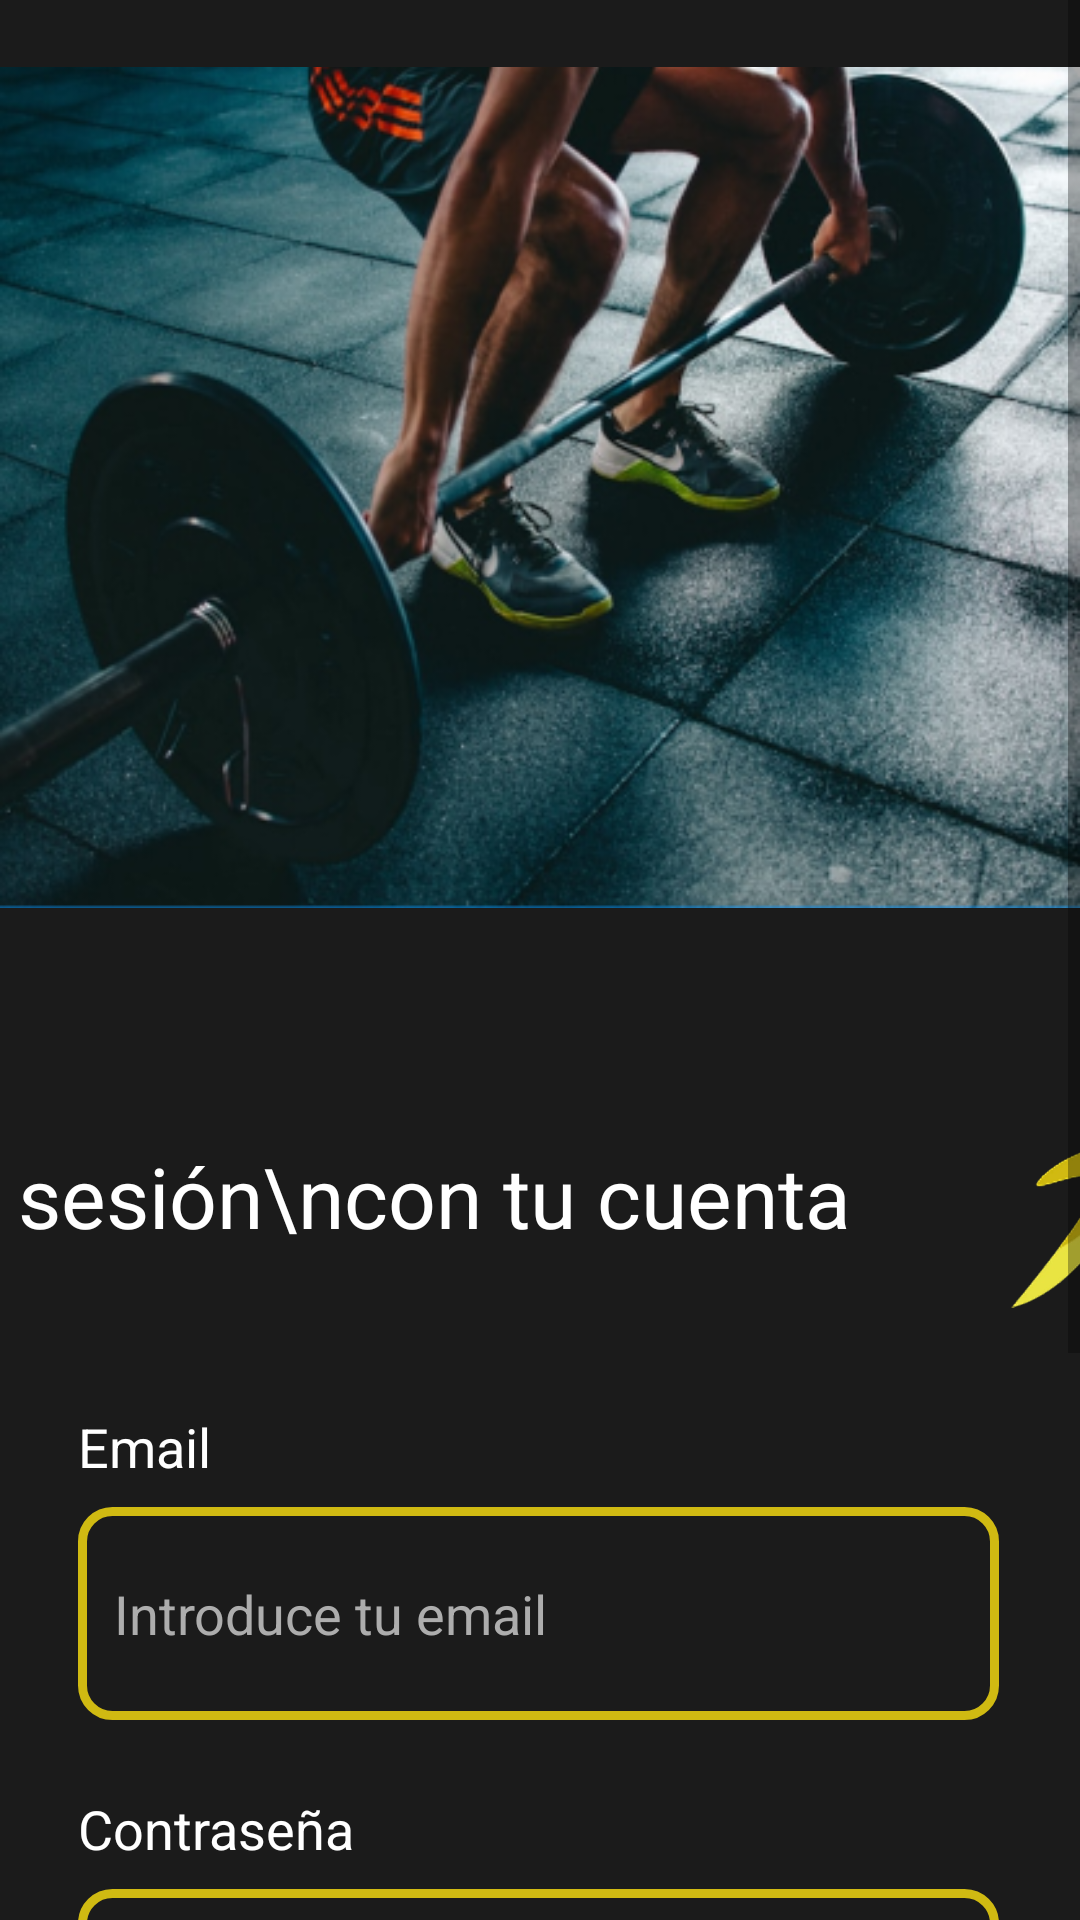

Write the Android layout XML for this screen, with the resource values it uses.
<!-- AndroidManifest.xml: application theme Theme.ClubDeportivo -->
<!-- res/layout/activity_login.xml -->
<?xml version="1.0" encoding="utf-8"?>
<ScrollView xmlns:android="http://schemas.android.com/apk/res/android"
    xmlns:app="http://schemas.android.com/apk/res-auto"
    xmlns:tools="http://schemas.android.com/tools"
    android:layout_width="match_parent"
    android:layout_height="match_parent"
    android:background="#1B1B1B"
    android:fillViewport="true">

    <androidx.constraintlayout.widget.ConstraintLayout
        android:layout_width="match_parent"
        android:layout_height="match_parent">

        <ImageView
            android:id="@+id/imageView3"
            android:layout_width="wrap_content"
            android:layout_height="wrap_content"
            app:srcCompat="@drawable/pesas"
            tools:ignore="MissingConstraints" />

        <androidx.constraintlayout.widget.ConstraintLayout
            android:layout_width="match_parent"
            android:layout_height="match_parent"
            app:layout_constraintBottom_toBottomOf="parent"
            app:layout_constraintEnd_toEndOf="parent"
            app:layout_constraintHorizontal_bias="0.0"
            app:layout_constraintStart_toStartOf="parent"
            app:layout_constraintTop_toTopOf="parent"
            app:layout_constraintVertical_bias="0.0">

            <TextView
                android:id="@+id/tvTitulo"
                android:layout_width="wrap_content"
                android:layout_height="wrap_content"
                android:layout_marginTop="363dp"
                android:layout_marginEnd="24dp"
                android:paddingStart="2dp"
                android:text="Inicia sesión\ncon tu cuenta"
                android:textColor="#FFFFFF"
                android:textSize="28sp"
                app:layout_constraintBottom_toTopOf="@+id/linearLayout"
                app:layout_constraintEnd_toStartOf="@+id/imgDecoracion"
                app:layout_constraintStart_toStartOf="parent"
                app:layout_constraintTop_toTopOf="parent" />

            <ImageView
                android:id="@+id/imgDecoracion"
                android:layout_width="74dp"
                android:layout_height="73dp"
                android:layout_marginStart="24dp"
                android:layout_marginTop="363dp"
                android:layout_marginEnd="24dp"
                android:layout_marginBottom="24dp"
                android:contentDescription="Decoración"
                android:src="@drawable/atletismo"
                app:layout_constraintBottom_toTopOf="@+id/linearLayout"
                app:layout_constraintEnd_toEndOf="parent"
                app:layout_constraintStart_toEndOf="@+id/tvTitulo"
                app:layout_constraintTop_toTopOf="parent"
                app:layout_constraintVertical_bias="0.0" />

            <LinearLayout
                android:id="@+id/linearLayout"
                android:layout_width="0dp"
                android:layout_height="400dp"
                android:layout_marginStart="2dp"
                android:layout_marginTop="26dp"
                android:layout_marginEnd="3dp"
                android:layout_marginBottom="31dp"
                android:orientation="vertical"
                android:paddingStart="24dp"
                android:paddingEnd="24dp"
                app:layout_constraintBottom_toBottomOf="parent"
                app:layout_constraintEnd_toEndOf="parent"
                app:layout_constraintStart_toStartOf="parent"
                app:layout_constraintTop_toBottomOf="@+id/tvTitulo">

                <TextView
                    android:id="@+id/tvEmailLabel"
                    android:layout_width="wrap_content"
                    android:layout_height="wrap_content"
                    android:layout_marginTop="10dp"
                    android:text="Email"
                    android:textColor="#FFFFFF"
                    android:textSize="18sp" />

                <EditText
                    android:id="@+id/etEmail"
                    android:layout_width="match_parent"
                    android:layout_height="71dp"
                    android:layout_marginTop="8dp"
                    android:background="@drawable/rounded_border"
                    android:hint="Introduce tu email"
                    android:padding="12dp"
                    android:textColor="#FFFFFF"
                    android:textColorHint="#ADADAD" />

                <TextView
                    android:id="@+id/tvPasswordLabel"
                    android:layout_width="wrap_content"
                    android:layout_height="wrap_content"
                    android:layout_marginTop="24dp"
                    android:text="Contraseña"
                    android:textColor="#FFFFFF"
                    android:textSize="18sp" />

                <EditText
                    android:id="@+id/etPassword"
                    android:layout_width="match_parent"
                    android:layout_height="63dp"
                    android:layout_marginTop="8dp"
                    android:background="@drawable/rounded_border"
                    android:hint="Introduce la contraseña"
                    android:inputType="textPassword"
                    android:padding="12dp"
                    android:textColor="#FFFFFF"
                    android:textColorHint="#ADADAD" />

                <Button
                    android:id="@+id/btnIniciarSesion"
                    android:layout_width="match_parent"
                    android:layout_height="62dp"
                    android:layout_marginTop="30dp"
                    android:backgroundTint="#D0BA12"
                    android:text="INICIA SESIÓN"
                    android:textColor="#1B1B1B"
                    android:textStyle="bold" />


                <LinearLayout
                    android:layout_width="wrap_content"
                    android:layout_height="wrap_content"
                    android:layout_gravity="center_horizontal"
                    android:layout_marginTop="16dp"
                    android:orientation="horizontal">

                    <TextView
                        android:layout_width="wrap_content"
                        android:layout_height="wrap_content"
                        android:text="¿No tienes cuenta?"
                        android:textColor="#BDBDBD"
                        android:textSize="14sp" />

                    <TextView
                        android:id="@+id/textViewRegistrate"
                        android:layout_width="wrap_content"
                        android:layout_height="wrap_content"
                        android:layout_marginStart="7dp"
                        android:text="Registrate"
                        android:textColor="@color/white"
                        android:textSize="14sp"
                        android:textStyle="bold" />

                </LinearLayout>


            </LinearLayout>

        </androidx.constraintlayout.widget.ConstraintLayout>

    </androidx.constraintlayout.widget.ConstraintLayout>
</ScrollView>
<!-- resources referenced by this layout -->
<resources>
  <color name="white">#FFFFFFFF</color>
  <!-- drawable atletismo: webp bitmap (drawable, 36306 bytes) -->
  <!-- drawable pesas: png bitmap (drawable, 260649 bytes) -->
  <!-- drawable rounded_border (drawable) -->
  <shape xmlns:android="http://schemas.android.com/apk/res/android"
      android:shape="rectangle">
      <solid android:color="#1B1B1B" />
      <stroke
          android:width="3dp"
          android:color="@color/amarillo_club_deportivo" />
      <corners android:radius="10dp" />
  </shape>
  <style name="Theme.ClubDeportivo" parent="Theme.MaterialComponents.DayNight.NoActionBar">
          
          <item name="colorPrimary">@color/purple_500</item>
          <item name="colorPrimaryVariant">@color/purple_700</item>
          <item name="colorOnPrimary">@color/white</item>
          <item name="colorSecondary">@color/teal_200</item>
  
          
          <item name="android:windowBackground">@color/black</item>
      </style>
  <color name="amarillo_club_deportivo">#D0BA12</color>
  <color name="purple_500">#FF6200EE</color>
  <color name="purple_700">#FF3700B3</color>
  <color name="teal_200">#FF03DAC5</color>
  <color name="black">#FF000000</color>
</resources>
